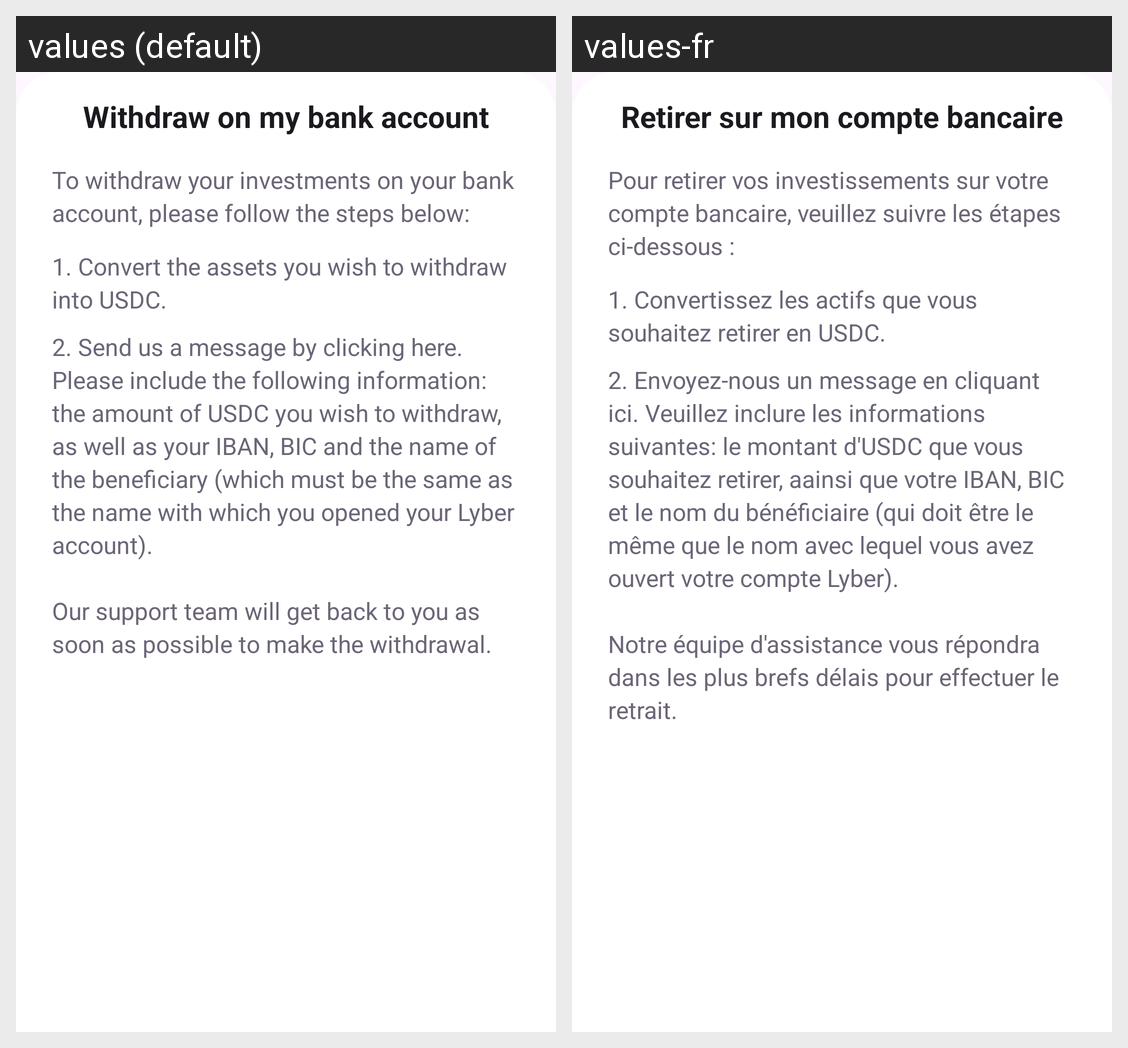

Strings drawn on this Android screen and how each of the app's shown locales translates them:
Android screen res/layout/fragment_withdraw_on_bank_account_bottom_sheet.xml rendered under 2 locales, left to right: values (default), values-fr. Device: Nexus 5 (rendered at 1080×1920; each locale shown at half size, 540×960, under a caption strip naming it); theme Theme.Lyber.
Strings drawn on this screen, with the default value and each locale's value (text and hints the layout hard-codes, and strings that could not be matched under every locale, appear in the picture but are not listed):

withdraw_on_my_bank_account
  values: Withdraw on my bank account
  values-fr: Retirer sur mon compte bancaire

to_withdraw_follow_below_steps
  values: To withdraw your investments on your bank account, please follow the steps below:
  values-fr: Pour retirer vos investissements sur votre compte bancaire, veuillez suivre les étapes ci-dessous :

convert_asset_you_wish_to_withdraw
  values: 1. Convert the assets you wish to withdraw into USDC.
  values-fr: 1. Convertissez les actifs que vous souhaitez retirer en USDC.

please_include
  values: 2. Send us a message by clicking here. Please include the following information: the amount of USDC you wish to withdraw, as well as your IBAN, BIC and the name of the beneficiary (which must be the same as the name with which you opened your Lyber account).
      
      Our support team will get back to you as soon as possible to make the withdrawal.
  values-fr: 2. Envoyez-nous un message en cliquant ici. Veuillez inclure les informations suivantes: le montant d'USDC que vous souhaitez retirer, aainsi que votre IBAN, BIC et le nom du bénéficiaire (qui doit être le même que le nom avec lequel vous avez ouvert votre compte Lyber).
      
      Notre équipe d'assistance vous répondra dans les plus brefs délais pour effectuer le retrait.
